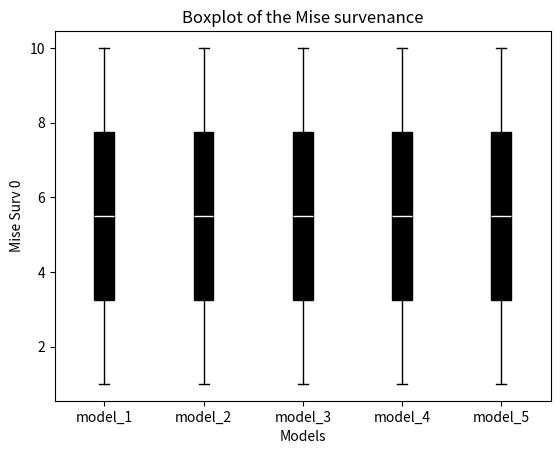
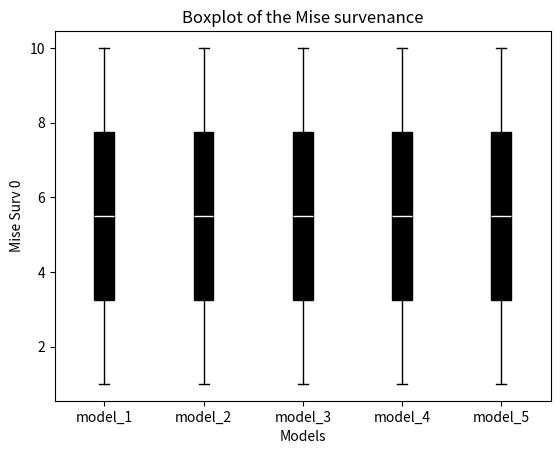
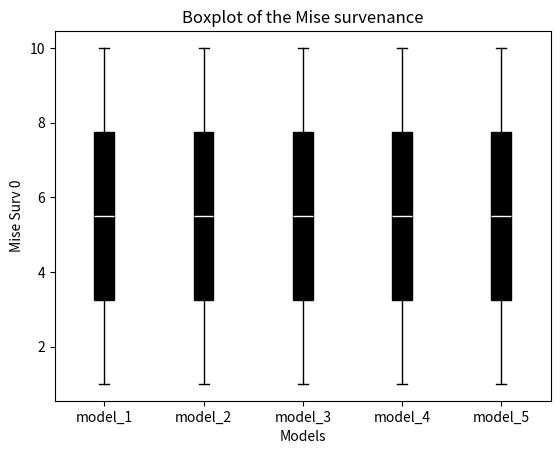

The script that saved these images, in order:
import numpy as np
import matplotlib.pyplot as plt

# boxplot function

def boxplot(models_list,
            d_exp,
            xlabel='Models',
            ylabel='Mise Surv 0',
            option=0):
    n = len(models_list)
    if option == 0:
        input = [d_exp[f'mise_0_{model_name}'] for model_name in models_list]
    if option == 1:
        input = [d_exp[f'mise_1_{model_name}'] for model_name in models_list]
    if option == 2:
        input = [d_exp[f'CATE_{model_name}'] for model_name in models_list]

    fig, ax = plt.subplots()
    bp = ax.boxplot(input, widths=0.2, sym='', patch_artist=True)
    # for each boxplot different color
    plt.setp(bp['boxes'], color='black')
    plt.setp(bp['whiskers'], color='black')
    plt.setp(bp['medians'], color='white')
    plt.setp(bp['fliers'], color='black')
    plt.setp(bp['caps'], color='black')

    ax.set_xticklabels(models_list)
    ax.set_xticks(np.arange(1, n + 1))
    ax.set_ylabel(ylabel)
    ax.set_xlabel(xlabel)
    ax.set_title('Boxplot of the Mise survenance')
    plt.show()

# test
if __name__ == '__main__':
    models_list = ['model_1', 'model_2', 'model_3', 'model_4', 'model_5']
    d_exp = {'mise_0_model_1': [1, 2, 3, 4, 5, 6, 7, 8, 9, 10],
             'mise_0_model_2': [1, 2, 3, 4, 5, 6, 7, 8, 9, 10],
             'mise_0_model_3': [1, 2, 3, 4, 5, 6, 7, 8, 9, 10],
             'mise_0_model_4': [1, 2, 3, 4, 5, 6, 7, 8, 9, 10],
             'mise_0_model_5': [1, 2, 3, 4, 5, 6, 7, 8, 9, 10],
             'mise_1_model_1': [1, 2, 3, 4, 5, 6, 7, 8, 9, 10],
             'mise_1_model_2': [1, 2, 3, 4, 5, 6, 7, 8, 9, 10],
             'mise_1_model_3': [1, 2, 3, 4, 5, 6, 7, 8, 9, 10],
             'mise_1_model_4': [1, 2, 3, 4, 5, 6, 7, 8, 9, 10],
             'mise_1_model_5': [1, 2, 3, 4, 5, 6, 7, 8, 9, 10],
             'CATE_model_1': [1, 2, 3, 4, 5, 6, 7, 8, 9, 10],
             'CATE_model_2': [1, 2, 3, 4, 5, 6, 7, 8, 9, 10],
             'CATE_model_3': [1, 2, 3, 4, 5, 6, 7, 8, 9, 10],
             'CATE_model_4': [1, 2, 3, 4, 5, 6, 7, 8, 9, 10],
             'CATE_model_5':    [1, 2, 3, 4, 5, 6, 7, 8, 9, 10]}
    boxplot(models_list, d_exp, option=0)
    boxplot(models_list, d_exp, option=1)
    boxplot(models_list, d_exp, option=2)